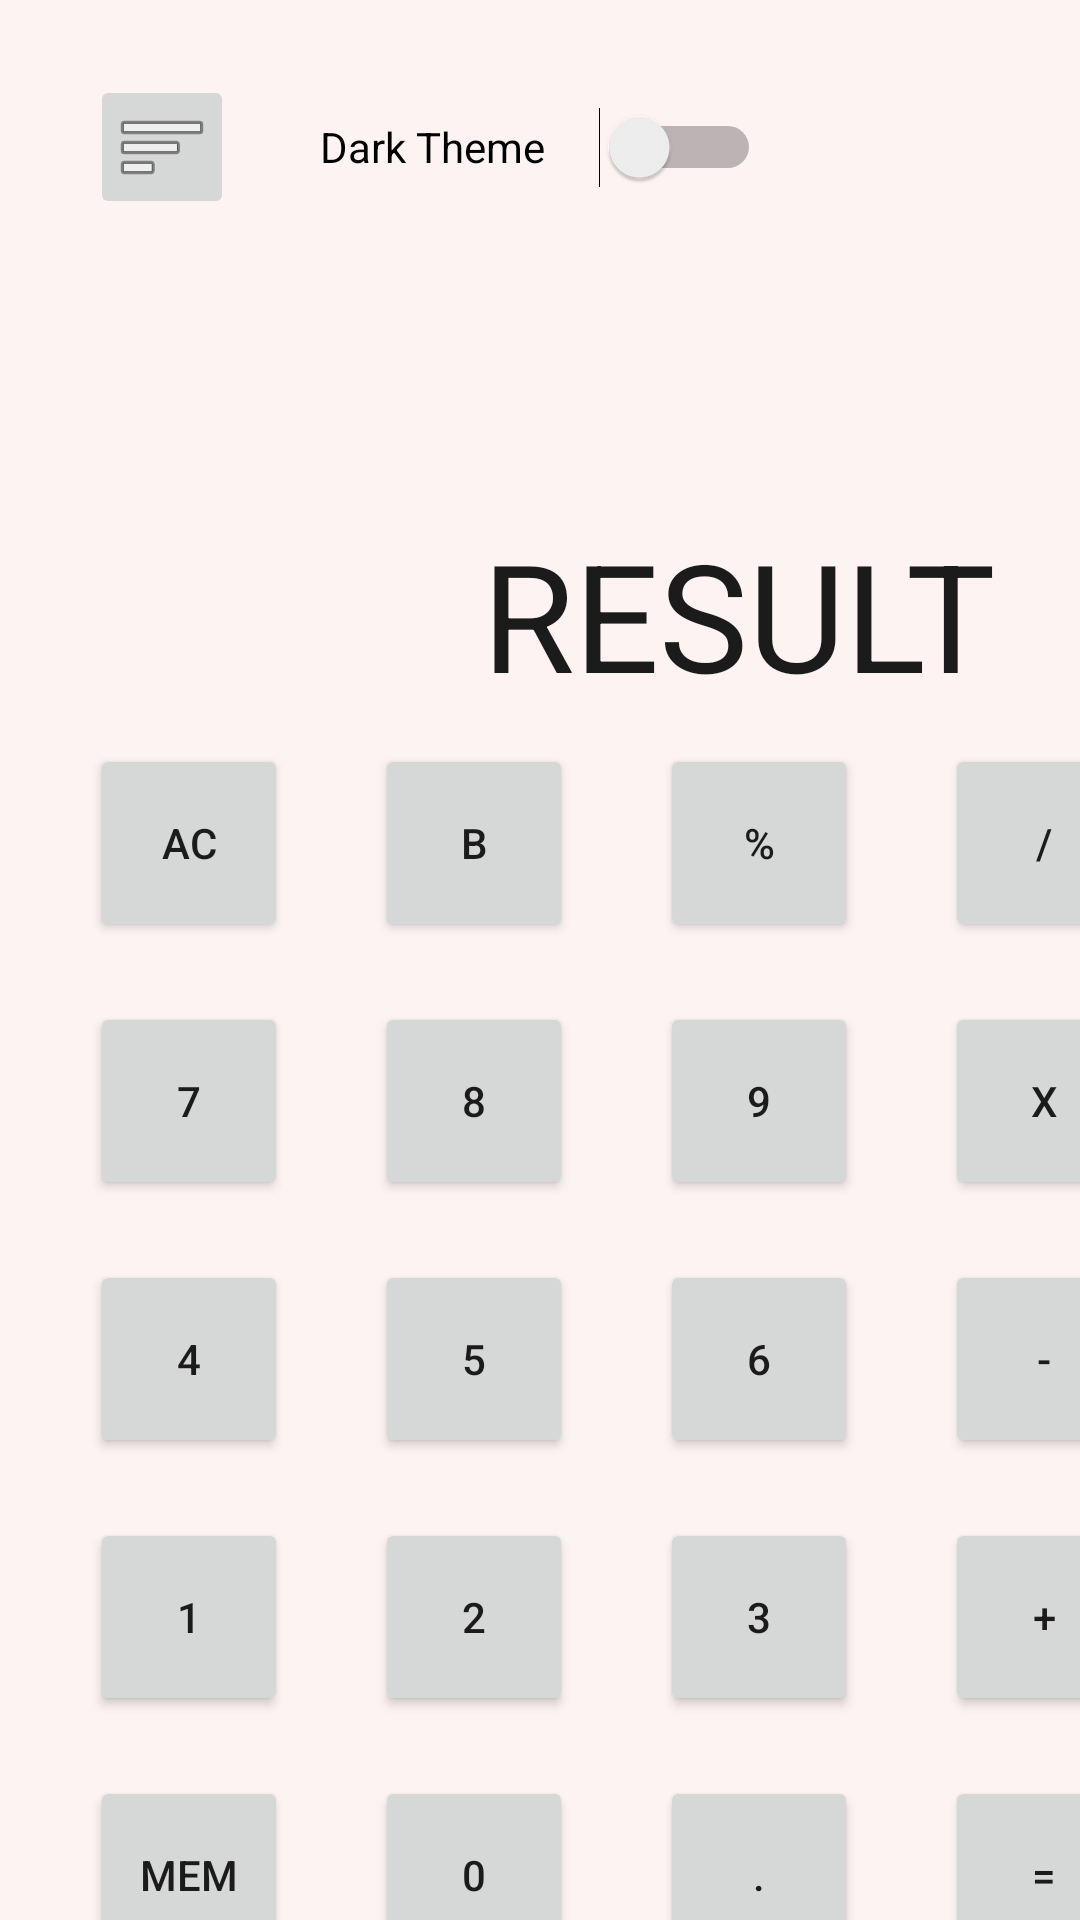

Here is an Android app screen rendered from its layout file. Give the layout XML and the strings, colors and styles it references.
<!-- AndroidManifest.xml: application theme Theme.Calc_app -->
<!-- res/layout/activity_main.xml -->
<?xml version="1.0" encoding="utf-8"?>
<androidx.constraintlayout.widget.ConstraintLayout xmlns:android="http://schemas.android.com/apk/res/android"
    xmlns:app="http://schemas.android.com/apk/res-auto"
    xmlns:tools="http://schemas.android.com/tools"
    android:layout_width="match_parent"
    android:layout_height="match_parent"
    tools:context=".MainActivity">


    <TextView
        android:id="@+id/operationField"
        android:layout_width="wrap_content"
        android:layout_height="wrap_content"
        android:layout_marginBottom="20dp"
        android:textSize="20dp"
        app:layout_constraintBottom_toTopOf="@+id/rersultText"
        app:layout_constraintEnd_toEndOf="@+id/rersultText" />

    <TextView
        android:id="@+id/rersultText"
        android:layout_width="wrap_content"
        android:layout_height="wrap_content"
        android:layout_marginEnd="28dp"
        android:layout_marginBottom="10dp"
        android:text="RESULT"
        android:textSize="50dp"
        app:layout_constraintBottom_toTopOf="@+id/constraintLayout"
        app:layout_constraintEnd_toEndOf="parent" />

    <androidx.constraintlayout.widget.ConstraintLayout
        android:id="@+id/constraintLayout"
        android:layout_width="match_parent"
        android:layout_height="490dp"
        android:layout_marginTop="248dp"
        android:backgroundTintMode="add"
        app:layout_constraintTop_toTopOf="parent"
        tools:layout_editor_absoluteX="-28dp">

        <Button
            android:id="@+id/Divide_button"
            android:layout_width="66dp"
            android:layout_height="66dp"
            android:layout_marginStart="29dp"
            android:text="/"
            app:layout_constraintStart_toEndOf="@+id/Percent_button"
            app:layout_constraintTop_toTopOf="@+id/Percent_button" />

        <Button
            android:id="@+id/Back_button"
            android:layout_width="66dp"
            android:layout_height="66dp"
            android:layout_marginStart="29dp"
            android:text="B"
            app:layout_constraintStart_toEndOf="@+id/AC_button"
            app:layout_constraintTop_toTopOf="@+id/AC_button" />

        <Button
            android:id="@+id/AC_button"
            android:layout_width="66dp"
            android:layout_height="66dp"
            android:layout_marginStart="30dp"
            android:text="AC"
            app:layout_constraintStart_toStartOf="parent"
            app:layout_constraintTop_toTopOf="parent" />

        <Button
            android:id="@+id/Percent_button"
            android:layout_width="66dp"
            android:layout_height="66dp"
            android:layout_marginStart="29dp"
            android:text="%"
            app:layout_constraintStart_toEndOf="@+id/Back_button"
            app:layout_constraintTop_toTopOf="@+id/Back_button" />

        <Button
            android:id="@+id/Seven_button"
            android:layout_width="66dp"
            android:layout_height="66dp"
            android:layout_marginTop="20dp"
            android:text="7"
            app:layout_constraintStart_toStartOf="@+id/AC_button"
            app:layout_constraintTop_toBottomOf="@+id/AC_button" />

        <Button
            android:id="@+id/Eight_button"
            android:layout_width="66dp"
            android:layout_height="66dp"
            android:layout_marginStart="29dp"
            android:text="8"
            app:layout_constraintStart_toEndOf="@+id/Seven_button"
            app:layout_constraintTop_toTopOf="@+id/Seven_button" />

        <Button
            android:id="@+id/Nine_button"
            android:layout_width="66dp"
            android:layout_height="66dp"
            android:layout_marginStart="29dp"
            android:text="9"
            app:layout_constraintStart_toEndOf="@+id/Eight_button"
            app:layout_constraintTop_toTopOf="@+id/Eight_button" />

        <Button
            android:id="@+id/Multiply_button"
            android:layout_width="66dp"
            android:layout_height="66dp"
            android:layout_marginStart="29dp"
            android:text="X"
            app:layout_constraintStart_toEndOf="@+id/Nine_button"
            app:layout_constraintTop_toTopOf="@+id/Nine_button" />

        <Button
            android:id="@+id/Four_button"
            android:layout_width="66dp"
            android:layout_height="66dp"
            android:layout_marginTop="20dp"
            android:text="4"
            app:layout_constraintStart_toStartOf="@+id/Seven_button"
            app:layout_constraintTop_toBottomOf="@+id/Seven_button" />

        <Button
            android:id="@+id/Five_button"
            android:layout_width="66dp"
            android:layout_height="66dp"
            android:layout_marginStart="29dp"
            android:text="5"
            app:layout_constraintStart_toEndOf="@+id/Four_button"
            app:layout_constraintTop_toTopOf="@+id/Four_button" />

        <Button
            android:id="@+id/Six_button"
            android:layout_width="66dp"
            android:layout_height="66dp"
            android:layout_marginStart="29dp"
            android:text="6"
            app:layout_constraintStart_toEndOf="@+id/Five_button"
            app:layout_constraintTop_toTopOf="@+id/Five_button" />

        <Button
            android:id="@+id/Minus_button"
            android:layout_width="66dp"
            android:layout_height="66dp"
            android:layout_marginStart="29dp"
            android:text="-"
            app:layout_constraintStart_toEndOf="@+id/Six_button"
            app:layout_constraintTop_toTopOf="@+id/Six_button" />

        <Button
            android:id="@+id/One_button"
            android:layout_width="66dp"
            android:layout_height="66dp"
            android:layout_marginTop="20dp"
            android:text="1"
            app:layout_constraintStart_toStartOf="@+id/Four_button"
            app:layout_constraintTop_toBottomOf="@+id/Four_button" />

        <Button
            android:id="@+id/Two_button"
            android:layout_width="66dp"
            android:layout_height="66dp"
            android:layout_marginStart="29dp"
            android:text="2"
            app:layout_constraintStart_toEndOf="@+id/One_button"
            app:layout_constraintTop_toTopOf="@+id/One_button" />

        <Button
            android:id="@+id/Three_button"
            android:layout_width="66dp"
            android:layout_height="66dp"
            android:layout_marginStart="29dp"
            android:text="3"

            app:layout_constraintStart_toEndOf="@+id/Two_button"
            app:layout_constraintTop_toTopOf="@+id/Two_button" />

        <Button
            android:id="@+id/Plus_button"
            android:layout_width="66dp"
            android:layout_height="66dp"
            android:layout_marginStart="29dp"
            android:text="+"
            app:layout_constraintStart_toEndOf="@+id/Three_button"
            app:layout_constraintTop_toTopOf="@+id/Three_button" />

        <Button
            android:id="@+id/Return_button"
            android:layout_width="66dp"
            android:layout_height="66dp"
            android:layout_marginTop="20dp"
            android:text="MEM"
            app:layout_constraintStart_toStartOf="@+id/One_button"
            app:layout_constraintTop_toBottomOf="@+id/One_button" />

        <Button
            android:id="@+id/Dot_button"
            android:layout_width="66dp"
            android:layout_height="66dp"
            android:layout_marginStart="29dp"
            android:text="."
            app:layout_constraintStart_toEndOf="@+id/Null_button"
            app:layout_constraintTop_toTopOf="@+id/Null_button" />

        <Button
            android:id="@+id/Equal_button"
            android:layout_width="66dp"
            android:layout_height="66dp"
            android:layout_marginStart="29dp"
            android:text="="
            app:layout_constraintStart_toEndOf="@+id/Dot_button"
            app:layout_constraintTop_toTopOf="@+id/Dot_button" />

        <Button
            android:id="@+id/Null_button"
            android:layout_width="66dp"
            android:layout_height="66dp"
            android:layout_marginStart="29dp"
            android:text="0"
            app:layout_constraintStart_toEndOf="@+id/Return_button"
            app:layout_constraintTop_toTopOf="@+id/Return_button" />

    </androidx.constraintlayout.widget.ConstraintLayout>

    <ImageButton
        android:id="@+id/imageButton2"
        android:layout_width="48dp"
        android:layout_height="48dp"
        android:layout_marginStart="30dp"
        android:layout_marginTop="25dp"
        app:layout_constraintStart_toStartOf="parent"
        app:layout_constraintTop_toTopOf="parent"
        app:srcCompat="@android:drawable/ic_menu_sort_by_size"
        tools:ignore="SpeakableTextPresentCheck" />

    <Switch
        android:id="@+id/switchTheme"
        android:layout_width="147dp"
        android:layout_height="38dp"
        android:text="Dark Theme"
        app:layout_constraintBottom_toBottomOf="@+id/imageButton2"
        app:layout_constraintEnd_toEndOf="parent"
        app:layout_constraintStart_toStartOf="parent"
        app:layout_constraintTop_toTopOf="@+id/imageButton2"
        tools:ignore="TouchTargetSizeCheck" />

</androidx.constraintlayout.widget.ConstraintLayout>
<!-- resources referenced by this layout -->
<resources>
  <style name="Theme.Calc_app" parent="Theme.MaterialComponents.DayNight.NoActionBar">
          
          <item name="colorPrimary">@color/ItemsColorLight</item>
          <item name="colorPrimaryVariant">@color/purple_700</item>
          <item name="colorOnPrimary">@color/TextOnItemsColorLight</item>
          
          <item name="android:windowBackground">@color/BackgroundLight</item>
          
          <item name="android:textColor">@color/TextLight</item>
          
          <item name="colorSecondary">@color/teal_200</item>
          <item name="colorSecondaryVariant">@color/teal_700</item>
          <item name="colorOnSecondary">@color/black</item>
          
          <item name="android:statusBarColor" tools:targetApi="l">?attr/colorPrimaryVariant</item>
          
          <item name="android:windowFullscreen">true</item>
      </style>
  <color name="ItemsColorLight">#243D63</color>
  <color name="purple_700">#FF3700B3</color>
  <color name="TextOnItemsColorLight">#EFE4E4</color>
  <color name="BackgroundLight">#FDF3F3</color>
  <color name="TextLight">#1C1B1B</color>
  <color name="teal_200">#FF03DAC5</color>
  <color name="teal_700">#FF018786</color>
  <color name="black">#FF000000</color>
</resources>
